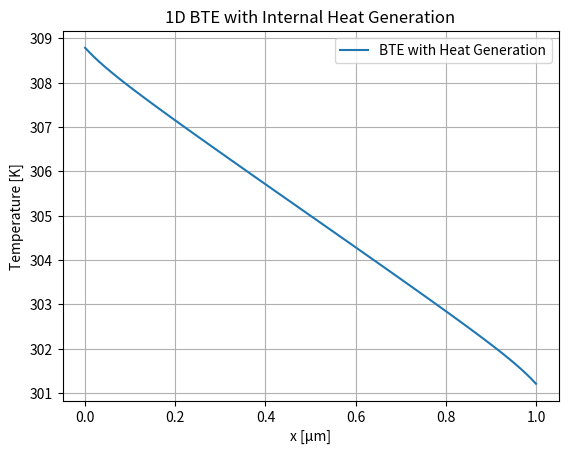

The script that saved this image:
import numpy as np
import matplotlib.pyplot as plt

# Parameters
L = 1e-6             # Slab length [m]
Nx = 100             # Number of spatial points
Nl = 16              # Number of angular directions
v = 3000             # Group velocity [m/s]
tau = 1e-10          # Relaxation time [s]
ell = v * tau        # Mean free path
C = 1.6e6            # Heat capacity per unit volume [J/m³·K]
Q0 = 1e9             # Uniform heat generation [W/m³]
T_L = 310            # Left boundary temperature [K]
T_R = 300            # Right boundary temperature [K]

# Discretization
x = np.linspace(0, L, Nx)
dx = x[1] - x[0]
mu, w = np.polynomial.legendre.leggauss(Nl)
f = np.zeros((Nl, Nx))
f0 = np.linspace(T_L, T_R, Nx)  # Initial temperature guess
Q = np.full(Nx, Q0)             # Heat generation array

# Boundary conditions
for j in range(Nl):
    if mu[j] > 0:
        f[j, 0] = T_L
    else:
        f[j, -1] = T_R

# Iterative solution
for _ in range(300):
    f_old = f0.copy()
    # Sweep over all angles
    for j in range(Nl):
        if mu[j] > 0:
            for i in range(1, Nx):
                numer = f[j, i-1] + dx * f0[i] / (ell * mu[j])
                denom = 1 + dx / (ell * mu[j])
                f[j, i] = numer / denom
        else:
            for i in reversed(range(Nx - 1)):
                numer = f[j, i+1] + dx * f0[i] / (-ell * mu[j])
                denom = 1 + dx / (-ell * mu[j])
                f[j, i] = numer / denom

    # Update local equilibrium (temperature)
    f0 = 0.5 * np.sum(w[:, None] * f, axis=0)
    # Add internal heat generation term
    f0 += (tau / C) * Q

    # Check convergence
    if np.max(np.abs(f0 - f_old)) < 1e-4:
        break

# Plot
plt.plot(x * 1e6, f0, label="BTE with Heat Generation")
plt.xlabel("x [μm]")
plt.ylabel("Temperature [K]")
plt.title("1D BTE with Internal Heat Generation")
plt.grid(True)
plt.legend()
plt.show()